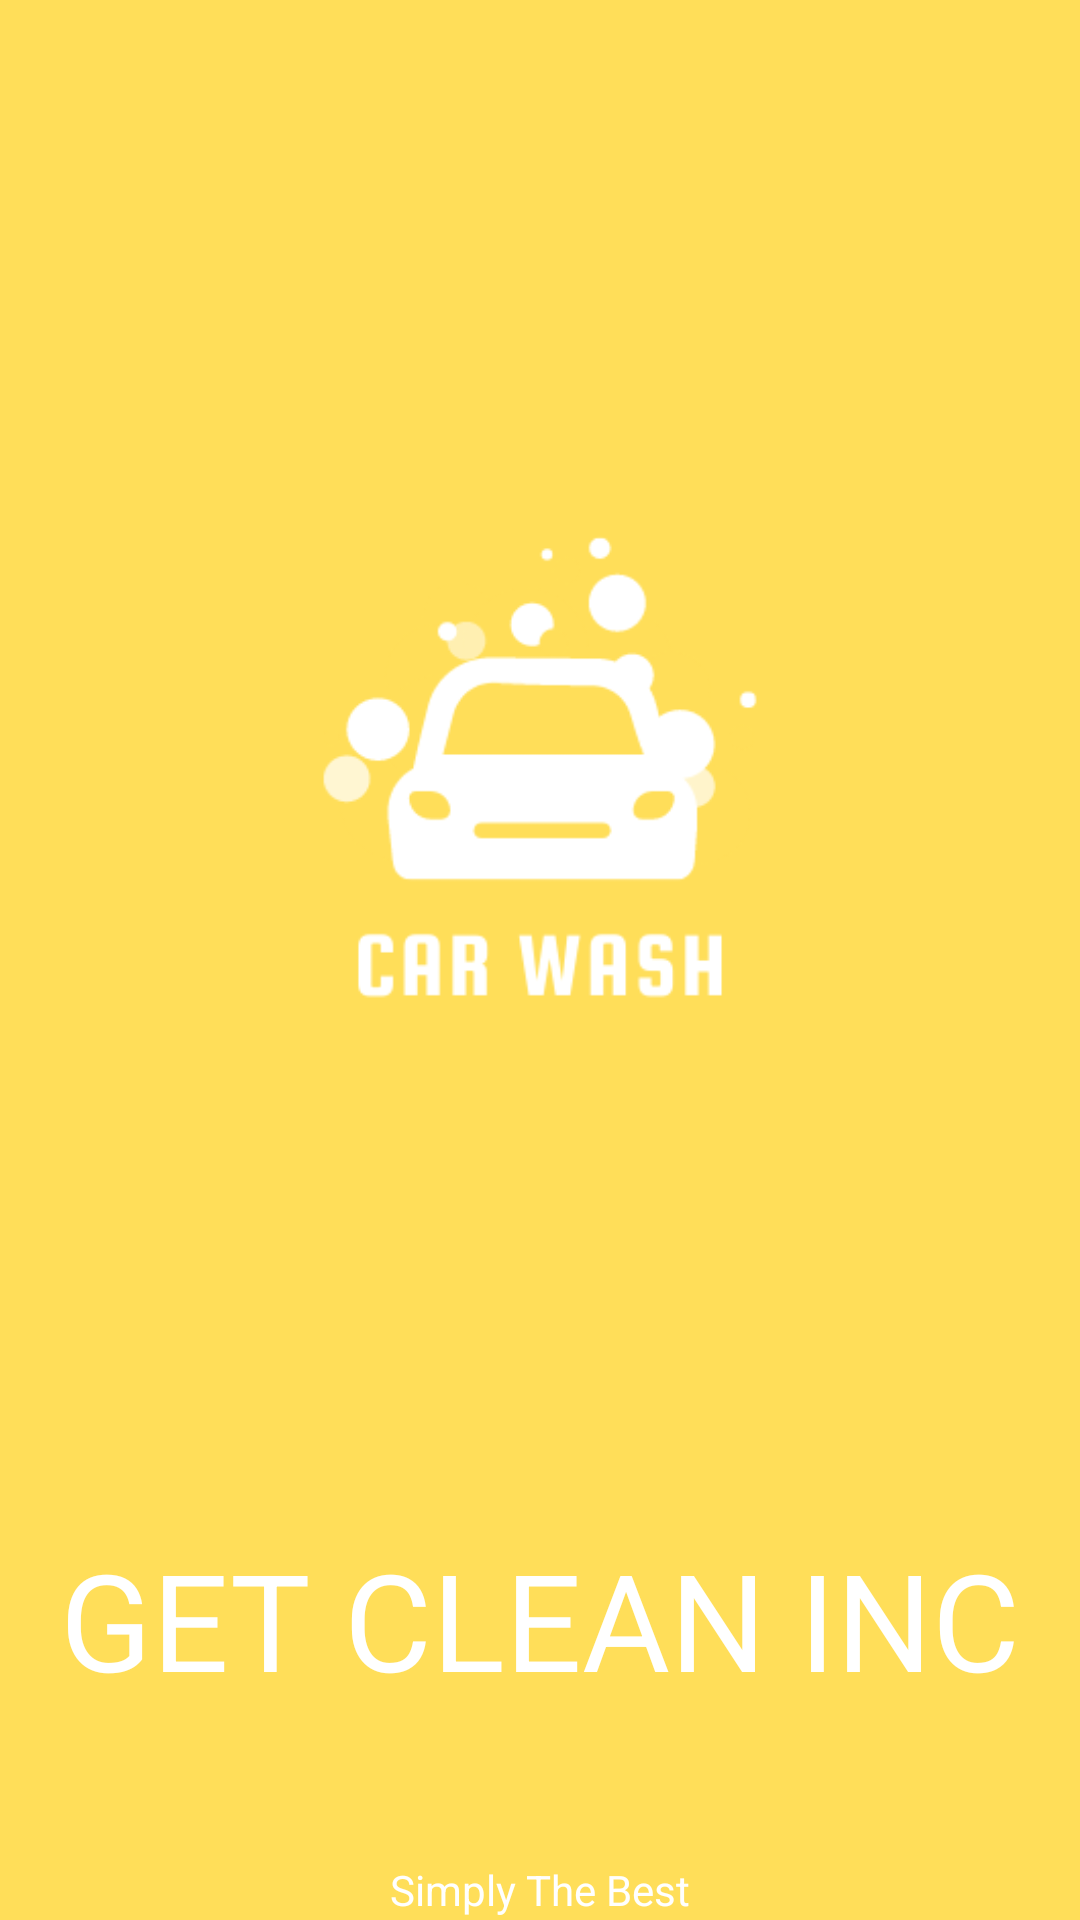

This screen was rendered from an Android layout file. Write that file and the resources it references.
<!-- AndroidManifest.xml: application theme Theme.SimpleUserLoginAndRegistrationTest -->
<!-- res/layout/activity_main.xml -->
<?xml version="1.0" encoding="utf-8"?>
<androidx.constraintlayout.widget.ConstraintLayout xmlns:android="http://schemas.android.com/apk/res/android"
    xmlns:app="http://schemas.android.com/apk/res-auto"
    xmlns:tools="http://schemas.android.com/tools"
    android:layout_width="match_parent"
    android:layout_height="match_parent"
    tools:context=".MainActivity"
    android:background="#ffde59">

    <ImageView
        android:id="@+id/imageView"
        android:layout_width="0dp"
        android:layout_height="wrap_content"
        android:layout_marginStart="10dp"
        android:layout_marginEnd="10dp"
        android:src="@drawable/carwash_logo"
        android:transitionName="logo_image"
        app:layout_constraintBottom_toBottomOf="parent"
        app:layout_constraintEnd_toEndOf="parent"
        app:layout_constraintHorizontal_bias="1.0"
        app:layout_constraintStart_toStartOf="parent"
        app:layout_constraintTop_toTopOf="parent"
        app:layout_constraintVertical_bias="0.069" />

    <TextView
        android:id="@+id/textView"
        android:layout_width="0dp"
        android:layout_height="wrap_content"
        android:fontFamily="sans-serif"
        android:text="GET CLEAN INC"
        android:transitionName="logo_text"
        android:textAlignment="center"
        android:textColor="@color/white"
        android:textSize="45sp"
        app:layout_constraintEnd_toEndOf="parent"
        app:layout_constraintHorizontal_bias="1.0"
        app:layout_constraintStart_toStartOf="parent"
        app:layout_constraintTop_toBottomOf="@+id/imageView" />

    <TextView
        android:id="@+id/textView2"
        android:layout_width="0dp"
        android:layout_height="wrap_content"
        android:layout_marginTop="50dp"
        android:text="Simply The Best"
        android:textAlignment="center"
        android:textColor="@color/white"
        app:layout_constraintBottom_toBottomOf="parent"
        app:layout_constraintEnd_toEndOf="parent"
        app:layout_constraintStart_toStartOf="parent"
        app:layout_constraintTop_toBottomOf="@+id/textView" />


</androidx.constraintlayout.widget.ConstraintLayout>
<!-- resources referenced by this layout -->
<resources>
  <!-- drawable carwash_logo: png bitmap (drawable, 12040 bytes) -->
  <style name="Theme.SimpleUserLoginAndRegistrationTest" parent="Theme.MaterialComponents.DayNight.NoActionBar">
          
          <item name="colorPrimary">@color/purple_500</item>
          <item name="colorPrimaryVariant">@color/purple_700</item>
          <item name="colorOnPrimary">@color/white</item>
          
          <item name="colorSecondary">@color/teal_200</item>
          <item name="colorSecondaryVariant">@color/teal_700</item>
          <item name="colorOnSecondary">@color/black</item>
          
          <item name="android:statusBarColor" tools:targetApi="l">?attr/colorPrimaryVariant</item>
          
      </style>
  <!-- not gathered from this repository: default colours our renderer supplied (Android Studio template values) -->
  <color name="purple_500">#FF6200EE</color>
  <color name="purple_700">#FF3700B3</color>
  <color name="teal_200">#FF03DAC5</color>
  <color name="teal_700">#FF018786</color>
  <color name="black">#FF000000</color>
  <color name="white">#FFFFFFFF</color>
</resources>
